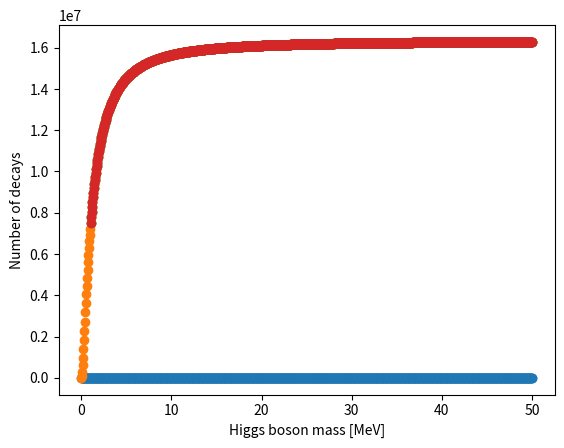

Recreate this plot in Python.
import numpy as np
import matplotlib.pyplot as plt
from scipy import integrate

mass = np.linspace(0, 50E-3, 1001)

alpha = (1)**2/(4*np.pi)

F = 6.64
Z = 74

m_e = 0.510E-3

alpha_h = (m_e**2)*(1.166E-5)*np.sqrt(2)/(4*np.pi)

A = (2*(alpha**2)*alpha_h*Z)/(m_e**2)

def B(m):
    return m**2/m_e**2

xsecs = []

for m in mass:
    b = B(m)
    f = lambda z : F*A*z*((1+2*(1-z)/3*z**2)*b)/(1+b*(1-z)/z**2)**2
    xsecs.append(integrate.quad(f, 0, 1)[0])

plt.scatter(mass*1000, xsecs)
plt.xlabel('Higgs boson mass [MeV]')
plt.ylabel('Cross section [b]')
plt.show()
   
nums = [] 
for x in xsecs:
    nums.append(x*2E12)

plt.scatter(mass*1000, nums)
plt.xlabel('Higgs boson mass [MeV]')
plt.ylabel('Number of events produced on target')
plt.show()


def tau_inverse(m):
    return 0.5*alpha_h*m*(1 - 4*m_e**2/m**2)**(3/2)


def gamma(m):
    return energy/m

def momentum(m):
    return np.sqrt(energy**2 - m**2)
energy = 1.6
taus = []
gammas = []
momentums = []

for m in mass:
    taus.append(tau_inverse(m))
    gammas.append(gamma(m))
    momentums.append(momentum(m))

def beta(gamma, p, m):
    return p/(m*gamma)

betas = []
for i, m in enumerate(mass):
    betas.append(beta(gammas[i], momentums[i], m))

def exponent(m, tau, beta, gamma):
    return -2*0.65*tau/(beta*gamma)

def acc_exp(m, tau, beta, gamma):
    return -4*tau/(beta*gamma)

exponents= []
acc_exps = []

for i, m in enumerate(mass):
    exponents.append(exponent(m, taus[i], betas[i], gammas[i]))
    acc_exps.append(acc_exp(m, taus[i], betas[i], gammas[i]))

survival_prob = []
acceptance = []
for i,m in enumerate(mass):
    survival_prob.append(np.exp(exponents[i]))
    acceptance.append(np.exp(acc_exps[i]))

surviving_num = []
accepted = []
for i, j in enumerate(nums):
    surviving_num.append(j*survival_prob[i])
    accepted.append(j*survival_prob[i]*acceptance[i])

plt.scatter(mass*1000, surviving_num)
plt.xlabel('Higgs boson mass [MeV]')
plt.ylabel('Number of Higgs bosons reaching detector')
plt.show()

plt.scatter(mass*1000, accepted)
plt.xlabel('Higgs boson mass [MeV]')
plt.ylabel('Number of decays')
plt.show()




                                            




    
